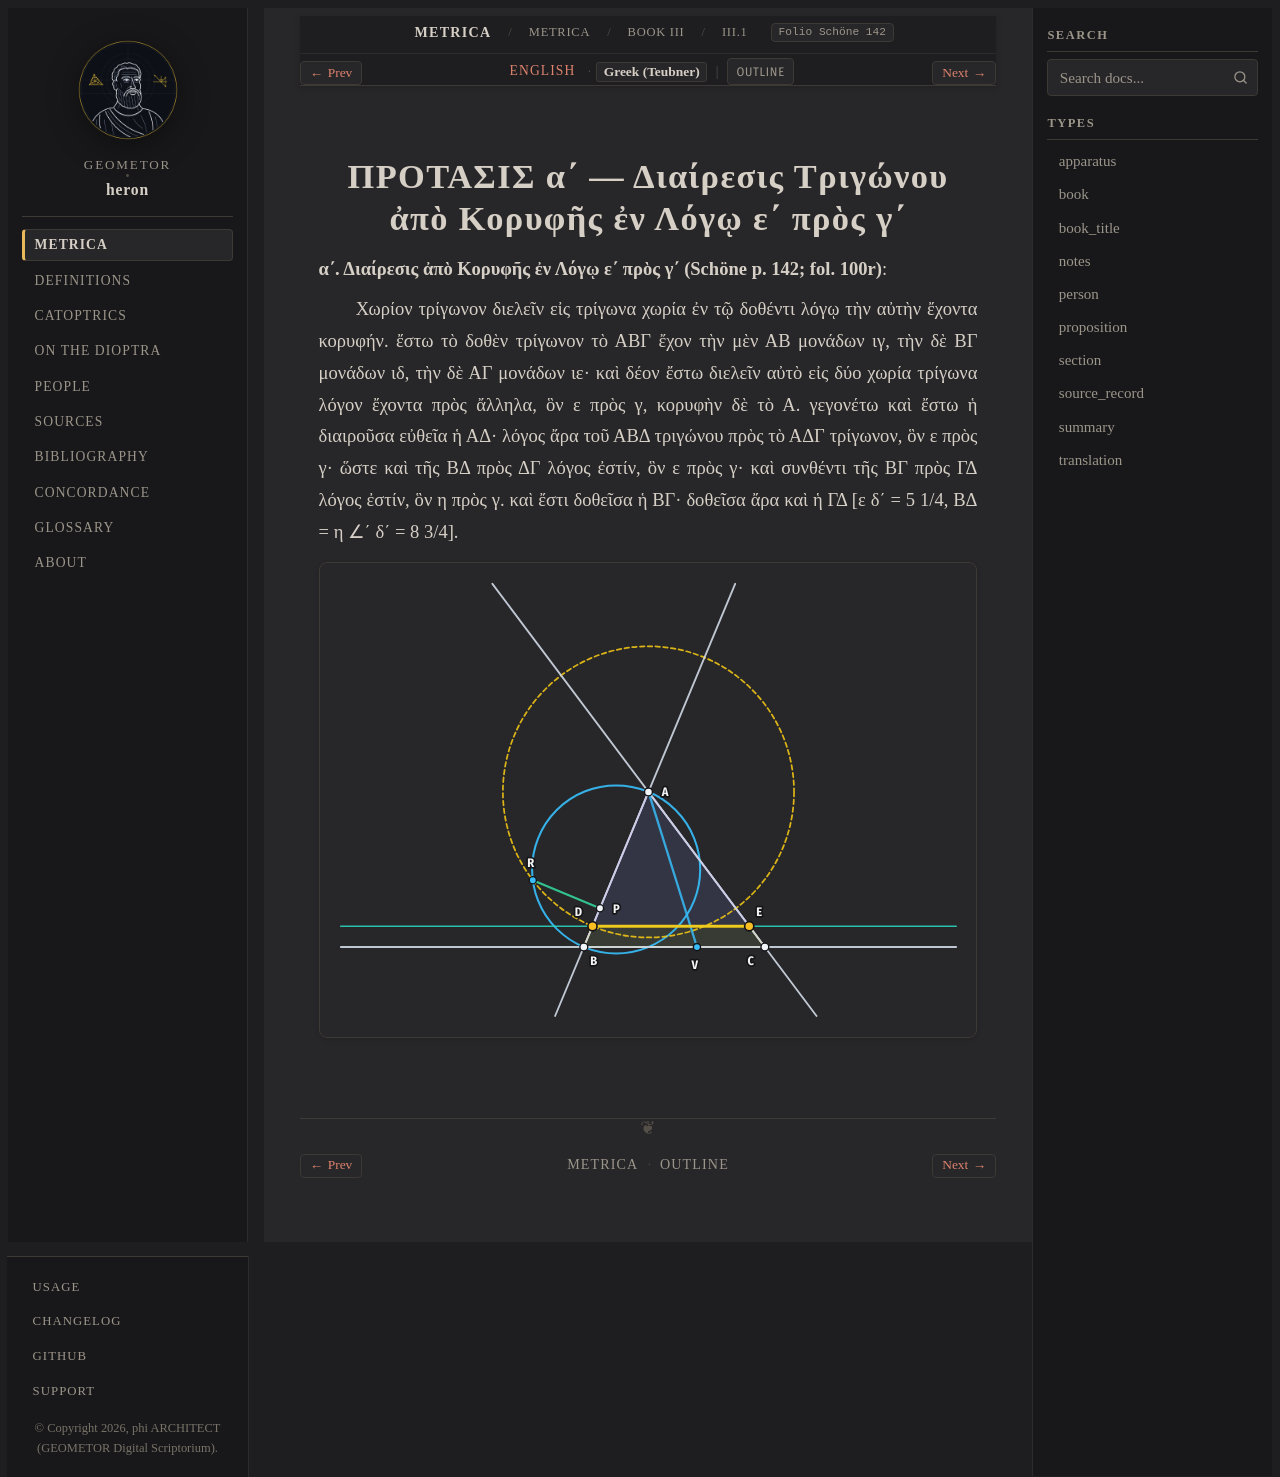

repository: geometor/heron · page: metrica/book_03/prop_01/el.html · generator: sphinx

:order: 2
:type: translation
:canonical_id: III.1
:folio: Schöne 142

.. _sec-metrica-iii-1-el:

ΠΡΟΤΑΣΙΣ α΄ — Διαίρεσις Τριγώνου ἀπὸ Κορυφῆς ἐν Λόγῳ ε΄ πρὸς γ΄
===============================================================

.. folio:: Schöne 142
   :page: 142

**α΄. Διαίρεσις ἀπὸ Κορυφῆς ἐν Λόγῳ ε΄ πρὸς γ΄ (Schöne p. 142; fol. 100r)**:

Χωρίον τρίγωνον διελεῖν εἰς τρίγωνα χωρία ἐν τῷ δοθέντι λόγῳ τὴν αὐτὴν ἔχοντα κορυφήν. ἔστω τὸ δοθὲν τρίγωνον τὸ ΑΒΓ ἔχον τὴν μὲν ΑΒ μονάδων ιγ, τὴν δὲ ΒΓ μονάδων ιδ, τὴν δὲ ΑΓ μονάδων ιε· καὶ δέον ἔστω διελεῖν αὐτὸ εἰς δύο χωρία τρίγωνα λόγον ἔχοντα πρὸς ἄλληλα, ὃν ε πρὸς γ, κορυφὴν δὲ τὸ Α. γεγονέτω καὶ ἔστω ἡ διαιροῦσα εὐθεῖα ἡ ΑΔ· λόγος ἄρα τοῦ ΑΒΔ τριγώνου πρὸς τὸ ΑΔΓ τρίγωνον, ὃν ε πρὸς γ· ὥστε καὶ τῆς ΒΔ πρὸς ΔΓ λόγος ἐστίν, ὃν ε πρὸς γ· καὶ συνθέντι τῆς ΒΓ πρὸς ΓΔ λόγος ἐστίν, ὃν η πρὸς γ. καὶ ἔστι δοθεῖσα ἡ ΒΓ· δοθεῖσα ἄρα καὶ ἡ ΓΔ [ε δ΄ = 5 1/4, ΒΔ = η ∠΄ δ΄ = 8 3/4].

.. picture:: /_static/figures/metrica-iii-area-division.svg
   :alt: Μετρικῶν Γ΄ α΄ — Διαίρεσις Τριγώνου ἀπὸ Κορυφῆς
